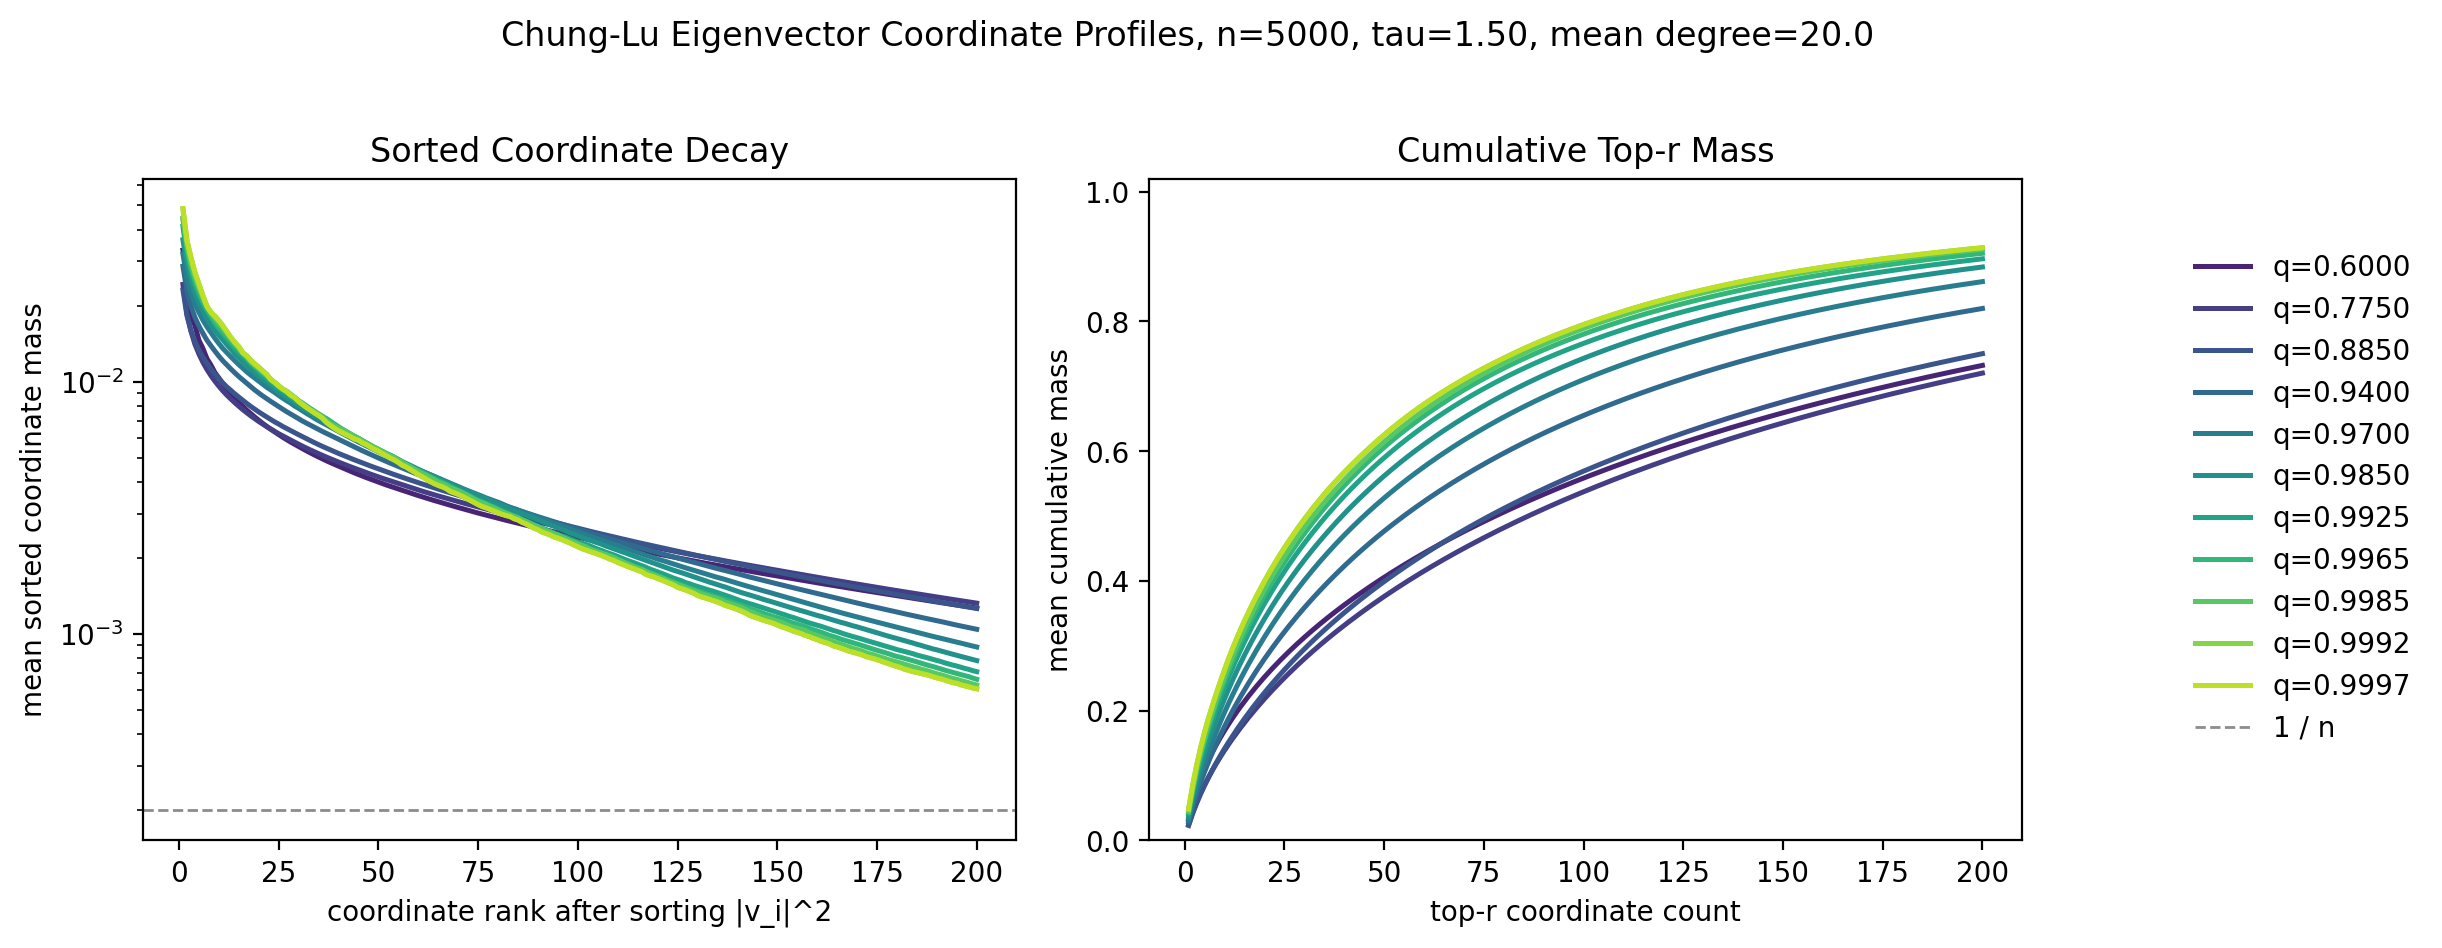

The table this chart was drawn from, first rows:
tau, target_mean_degree, window_mode, quantile, quantile_low, quantile_high, rank, number_of_graphs, number_of_eigenvectors, mean_E_center, mean_coordinate_mass, mean_cumulative_mass
1.5, 20.0, broad_nonoverlapping_quantile_bins, 0.6, 0.5, 0.7, 1, 20, 3416, 0.5754, 0.03317, 0.03317
1.5, 20.0, broad_nonoverlapping_quantile_bins, 0.6, 0.5, 0.7, 2, 20, 3416, 0.5754, 0.02788, 0.06105
1.5, 20.0, broad_nonoverlapping_quantile_bins, 0.6, 0.5, 0.7, 3, 20, 3416, 0.5754, 0.01841, 0.07947
1.5, 20.0, broad_nonoverlapping_quantile_bins, 0.6, 0.5, 0.7, 4, 20, 3416, 0.5754, 0.01668, 0.09614
1.5, 20.0, broad_nonoverlapping_quantile_bins, 0.6, 0.5, 0.7, 5, 20, 3416, 0.5754, 0.01457, 0.1107
1.5, 20.0, broad_nonoverlapping_quantile_bins, 0.6, 0.5, 0.7, 6, 20, 3416, 0.5754, 0.01353, 0.1243
1.5, 20.0, broad_nonoverlapping_quantile_bins, 0.6, 0.5, 0.7, 7, 20, 3416, 0.5754, 0.01233, 0.1366
1.5, 20.0, broad_nonoverlapping_quantile_bins, 0.6, 0.5, 0.7, 8, 20, 3416, 0.5754, 0.01163, 0.1482
1.5, 20.0, broad_nonoverlapping_quantile_bins, 0.6, 0.5, 0.7, 9, 20, 3416, 0.5754, 0.01086, 0.1591
1.5, 20.0, broad_nonoverlapping_quantile_bins, 0.6, 0.5, 0.7, 10, 20, 3416, 0.5754, 0.01033, 0.1694
1.5, 20.0, broad_nonoverlapping_quantile_bins, 0.6, 0.5, 0.7, 11, 20, 3416, 0.5754, 0.009785, 0.1792
1.5, 20.0, broad_nonoverlapping_quantile_bins, 0.6, 0.5, 0.7, 12, 20, 3416, 0.5754, 0.009369, 0.1886
1.5, 20.0, broad_nonoverlapping_quantile_bins, 0.6, 0.5, 0.7, 13, 20, 3416, 0.5754, 0.008934, 0.1975
1.5, 20.0, broad_nonoverlapping_quantile_bins, 0.6, 0.5, 0.7, 14, 20, 3416, 0.5754, 0.008594, 0.2061
1.5, 20.0, broad_nonoverlapping_quantile_bins, 0.6, 0.5, 0.7, 15, 20, 3416, 0.5754, 0.00826, 0.2144
1.5, 20.0, broad_nonoverlapping_quantile_bins, 0.6, 0.5, 0.7, 16, 20, 3416, 0.5754, 0.007979, 0.2223
1.5, 20.0, broad_nonoverlapping_quantile_bins, 0.6, 0.5, 0.7, 17, 20, 3416, 0.5754, 0.007702, 0.23
1.5, 20.0, broad_nonoverlapping_quantile_bins, 0.6, 0.5, 0.7, 18, 20, 3416, 0.5754, 0.007464, 0.2375
1.5, 20.0, broad_nonoverlapping_quantile_bins, 0.6, 0.5, 0.7, 19, 20, 3416, 0.5754, 0.007232, 0.2447
1.5, 20.0, broad_nonoverlapping_quantile_bins, 0.6, 0.5, 0.7, 20, 20, 3416, 0.5754, 0.007023, 0.2518
1.5, 20.0, broad_nonoverlapping_quantile_bins, 0.6, 0.5, 0.7, 21, 20, 3416, 0.5754, 0.006823, 0.2586
1.5, 20.0, broad_nonoverlapping_quantile_bins, 0.6, 0.5, 0.7, 22, 20, 3416, 0.5754, 0.006644, 0.2652
1.5, 20.0, broad_nonoverlapping_quantile_bins, 0.6, 0.5, 0.7, 23, 20, 3416, 0.5754, 0.006469, 0.2717
1.5, 20.0, broad_nonoverlapping_quantile_bins, 0.6, 0.5, 0.7, 24, 20, 3416, 0.5754, 0.006315, 0.278
1.5, 20.0, broad_nonoverlapping_quantile_bins, 0.6, 0.5, 0.7, 25, 20, 3416, 0.5754, 0.00616, 0.2842
1.5, 20.0, broad_nonoverlapping_quantile_bins, 0.6, 0.5, 0.7, 26, 20, 3416, 0.5754, 0.006018, 0.2902
1.5, 20.0, broad_nonoverlapping_quantile_bins, 0.6, 0.5, 0.7, 27, 20, 3416, 0.5754, 0.005883, 0.2961
1.5, 20.0, broad_nonoverlapping_quantile_bins, 0.6, 0.5, 0.7, 28, 20, 3416, 0.5754, 0.005756, 0.3018
1.5, 20.0, broad_nonoverlapping_quantile_bins, 0.6, 0.5, 0.7, 29, 20, 3416, 0.5754, 0.00564, 0.3075
1.5, 20.0, broad_nonoverlapping_quantile_bins, 0.6, 0.5, 0.7, 30, 20, 3416, 0.5754, 0.005524, 0.313
1.5, 20.0, broad_nonoverlapping_quantile_bins, 0.6, 0.5, 0.7, 31, 20, 3416, 0.5754, 0.005415, 0.3184
1.5, 20.0, broad_nonoverlapping_quantile_bins, 0.6, 0.5, 0.7, 32, 20, 3416, 0.5754, 0.00531, 0.3237
1.5, 20.0, broad_nonoverlapping_quantile_bins, 0.6, 0.5, 0.7, 33, 20, 3416, 0.5754, 0.005209, 0.3289
1.5, 20.0, broad_nonoverlapping_quantile_bins, 0.6, 0.5, 0.7, 34, 20, 3416, 0.5754, 0.005113, 0.334
1.5, 20.0, broad_nonoverlapping_quantile_bins, 0.6, 0.5, 0.7, 35, 20, 3416, 0.5754, 0.005022, 0.3391
1.5, 20.0, broad_nonoverlapping_quantile_bins, 0.6, 0.5, 0.7, 36, 20, 3416, 0.5754, 0.004933, 0.344
1.5, 20.0, broad_nonoverlapping_quantile_bins, 0.6, 0.5, 0.7, 37, 20, 3416, 0.5754, 0.00485, 0.3488
1.5, 20.0, broad_nonoverlapping_quantile_bins, 0.6, 0.5, 0.7, 38, 20, 3416, 0.5754, 0.004769, 0.3536
1.5, 20.0, broad_nonoverlapping_quantile_bins, 0.6, 0.5, 0.7, 39, 20, 3416, 0.5754, 0.004694, 0.3583
1.5, 20.0, broad_nonoverlapping_quantile_bins, 0.6, 0.5, 0.7, 40, 20, 3416, 0.5754, 0.004622, 0.3629
1.5, 20.0, broad_nonoverlapping_quantile_bins, 0.6, 0.5, 0.7, 41, 20, 3416, 0.5754, 0.004549, 0.3675
1.5, 20.0, broad_nonoverlapping_quantile_bins, 0.6, 0.5, 0.7, 42, 20, 3416, 0.5754, 0.004477, 0.3719
1.5, 20.0, broad_nonoverlapping_quantile_bins, 0.6, 0.5, 0.7, 43, 20, 3416, 0.5754, 0.004409, 0.3764
1.5, 20.0, broad_nonoverlapping_quantile_bins, 0.6, 0.5, 0.7, 44, 20, 3416, 0.5754, 0.004344, 0.3807
1.5, 20.0, broad_nonoverlapping_quantile_bins, 0.6, 0.5, 0.7, 45, 20, 3416, 0.5754, 0.004281, 0.385
1.5, 20.0, broad_nonoverlapping_quantile_bins, 0.6, 0.5, 0.7, 46, 20, 3416, 0.5754, 0.004221, 0.3892
1.5, 20.0, broad_nonoverlapping_quantile_bins, 0.6, 0.5, 0.7, 47, 20, 3416, 0.5754, 0.004161, 0.3934
1.5, 20.0, broad_nonoverlapping_quantile_bins, 0.6, 0.5, 0.7, 48, 20, 3416, 0.5754, 0.004105, 0.3975
1.5, 20.0, broad_nonoverlapping_quantile_bins, 0.6, 0.5, 0.7, 49, 20, 3416, 0.5754, 0.004049, 0.4015
1.5, 20.0, broad_nonoverlapping_quantile_bins, 0.6, 0.5, 0.7, 50, 20, 3416, 0.5754, 0.003995, 0.4055
1.5, 20.0, broad_nonoverlapping_quantile_bins, 0.6, 0.5, 0.7, 51, 20, 3416, 0.5754, 0.003943, 0.4095
1.5, 20.0, broad_nonoverlapping_quantile_bins, 0.6, 0.5, 0.7, 52, 20, 3416, 0.5754, 0.003891, 0.4133
1.5, 20.0, broad_nonoverlapping_quantile_bins, 0.6, 0.5, 0.7, 53, 20, 3416, 0.5754, 0.003844, 0.4172
1.5, 20.0, broad_nonoverlapping_quantile_bins, 0.6, 0.5, 0.7, 54, 20, 3416, 0.5754, 0.003796, 0.421
1.5, 20.0, broad_nonoverlapping_quantile_bins, 0.6, 0.5, 0.7, 55, 20, 3416, 0.5754, 0.003749, 0.4247
1.5, 20.0, broad_nonoverlapping_quantile_bins, 0.6, 0.5, 0.7, 56, 20, 3416, 0.5754, 0.003704, 0.4284
1.5, 20.0, broad_nonoverlapping_quantile_bins, 0.6, 0.5, 0.7, 57, 20, 3416, 0.5754, 0.00366, 0.4321
1.5, 20.0, broad_nonoverlapping_quantile_bins, 0.6, 0.5, 0.7, 58, 20, 3416, 0.5754, 0.003615, 0.4357
1.5, 20.0, broad_nonoverlapping_quantile_bins, 0.6, 0.5, 0.7, 59, 20, 3416, 0.5754, 0.003574, 0.4393
1.5, 20.0, broad_nonoverlapping_quantile_bins, 0.6, 0.5, 0.7, 60, 20, 3416, 0.5754, 0.003533, 0.4428
... 2,140 more rows
